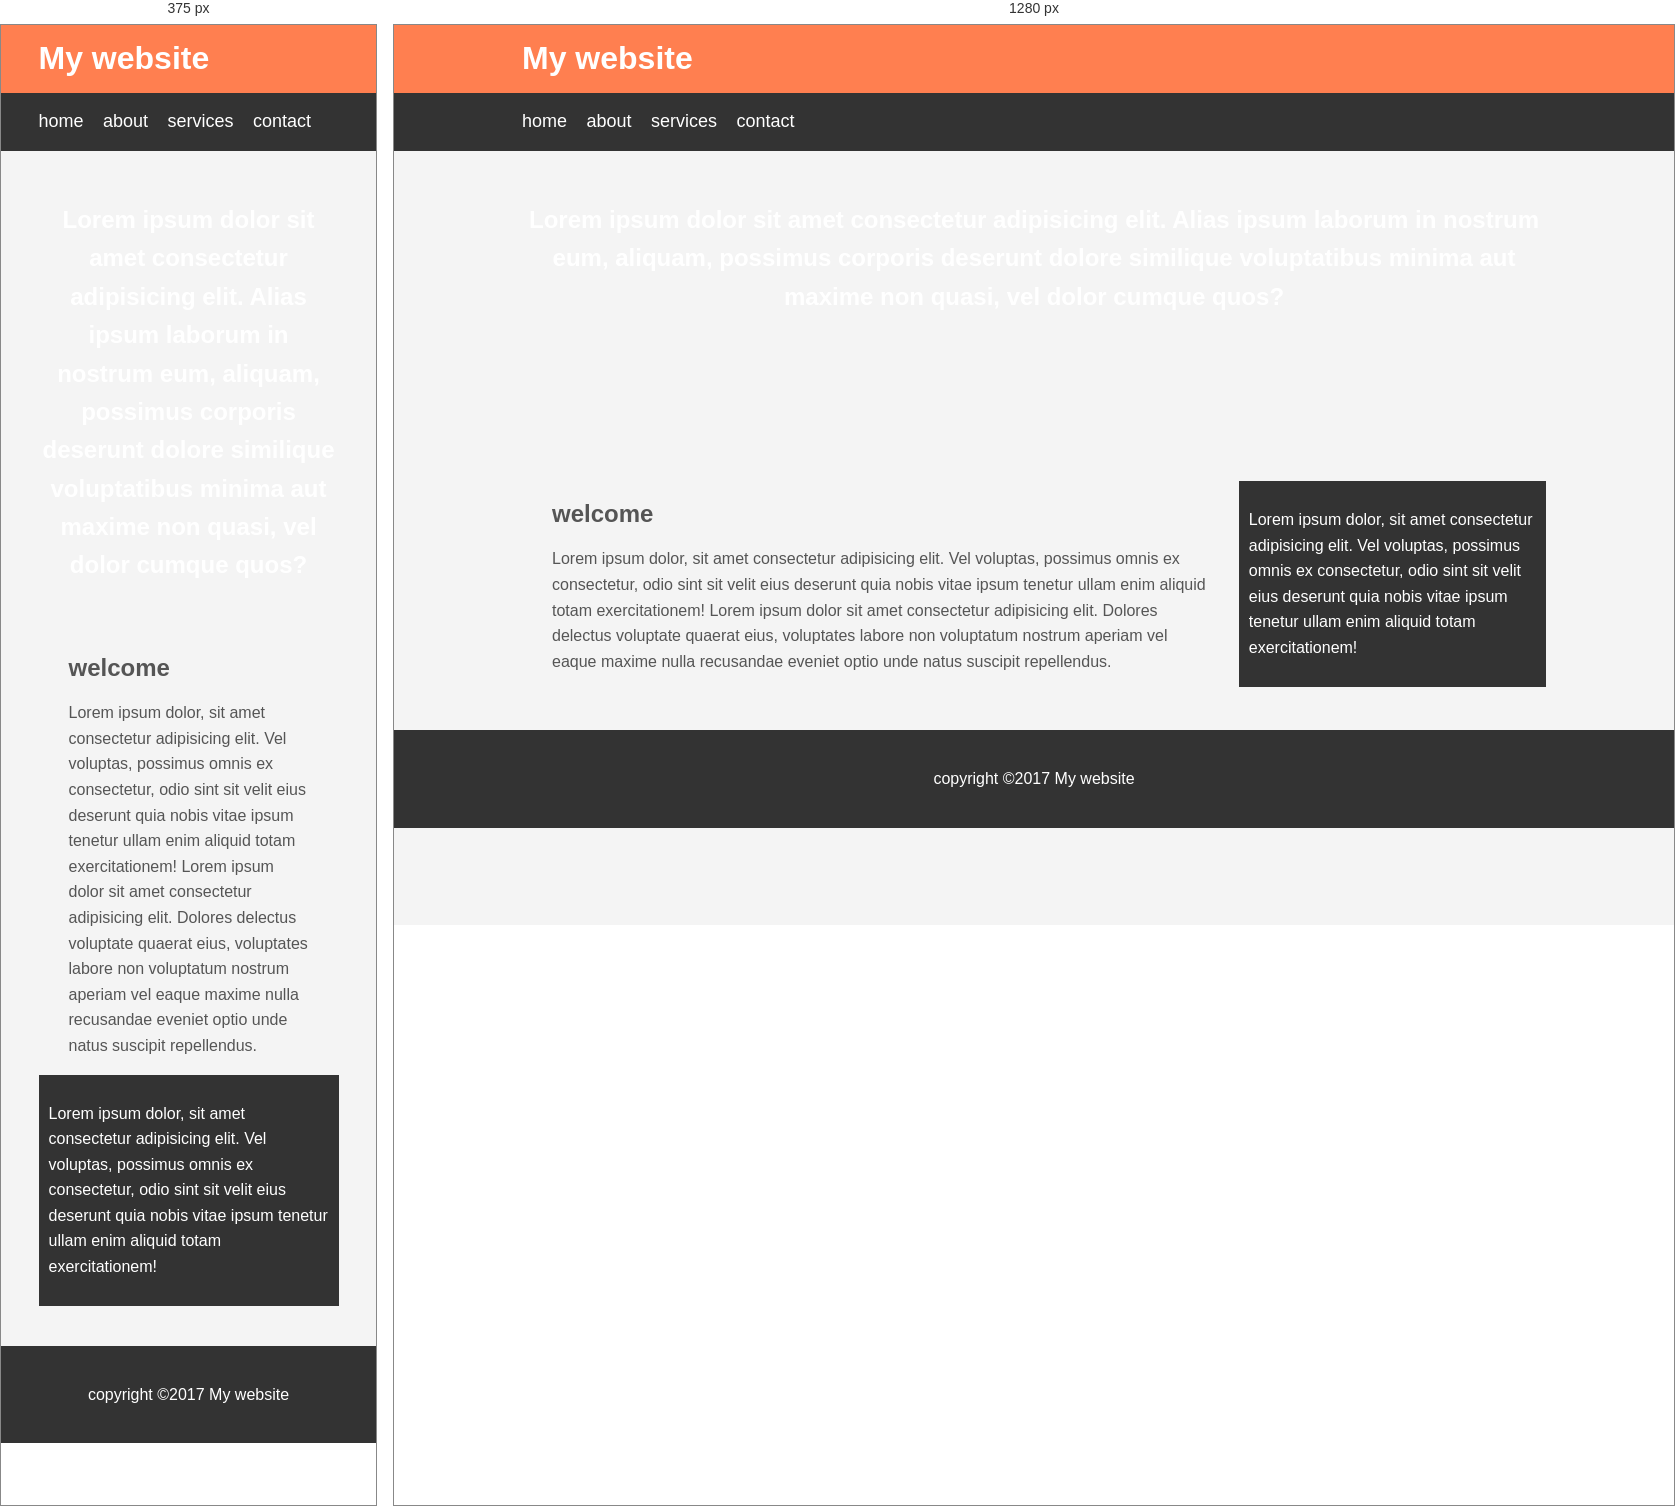
Rendered at 375 px and 1280 px, left to right.

<!-- file: index.html -->
<!DOCTYPE html>
<html lang="en">

<head>
    <title>My website</title>
    <link rel="stylesheet" type="text/css" href="css/style.css">
    
    </head>

<body>
    <header id="main-header">
        <div class="container">
            <h1>My website</h1>
        </div>
    </header>


        <nav id="navbar">
            <div class="container">
                <ul>
                    <li><a href="#">home</a></li>
                    <li><a href="#">about</a></li>
                    <li><a href="#">services</a></li>
                    <li><a href="#">contact</a></li>
                </ul>
            </div>
        </nav>

        <section id="showcase">
            <div class="container">
                <h1>
                    Lorem ipsum dolor sit amet consectetur adipisicing elit. Alias ipsum laborum in nostrum eum,
                    aliquam, possimus corporis deserunt dolore similique voluptatibus minima aut maxime non quasi, vel
                    dolor cumque quos?
                </h1>
            </div>
        </section>

        <div class="container">
            <section id="main">
                <h1>welcome</h1>
                <p>
                    Lorem ipsum dolor, sit amet consectetur adipisicing elit. Vel voluptas, possimus omnis ex
                    consectetur, odio sint sit velit eius deserunt quia nobis vitae ipsum tenetur ullam enim aliquid
                    totam exercitationem! Lorem ipsum dolor sit amet consectetur adipisicing elit. Dolores delectus
                    voluptate quaerat eius, voluptates labore non voluptatum nostrum aperiam vel eaque maxime nulla
                    recusandae eveniet optio unde natus suscipit repellendus.
                </p>
            </section>

            <aside id="sidebar">
                <p>
                    Lorem ipsum dolor, sit amet consectetur adipisicing elit. Vel voluptas, possimus omnis ex
                    consectetur, odio sint sit velit eius deserunt quia nobis vitae ipsum tenetur ullam enim aliquid
                    totam exercitationem!
                </p>

            </aside>
        </div>

        <footer id="main-footer">
            <p>
                copyright &copy;2017 My website
            </p>
    </footer>
</body>

</html> 

/* @media block from css/style.css */
@media(max-width:600px) {
     #main {
         width: 100%;
         float: none;
     }


     #sidebar {
         width: 100%;
         float: none;
     }

 }